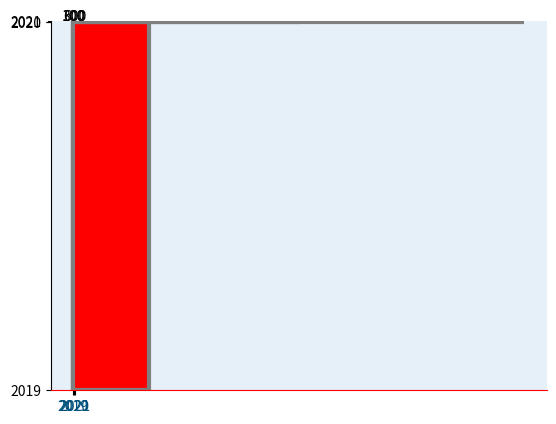

Here is the Python script that generated this plot:
import pandas as pd
import numpy as np
import matplotlib
import matplotlib.pyplot as plt

years = ['2019', '2020', '2021']
values = [100, 300, 600]
x = np.arange(len(years))

# bar차트 옵션
# width : 막대 너비 (default : 0.8)
# color : 막대 색상
# linewidth : 테두리 두께
# edgecolor : 테두리 색상
# align : tick 기준 막대 위치 조절 {'edge', 'center'} (default: center)
# tick_label : list 지정 시 순서대로 tick 표시
# log : y축 log scale로 표시

# 색상
color = ['red', 'yellow', 'blue', 'black']
bar_chart = plt.bar(x, values, width=0.4, color=color, linewidth=3, edgecolor="black", align='center', tick_label=years, log=True)

# 배경 색상 지정
plt.gca().set_facecolor('#E6F0F8')

# 축 색상 지정
plt.gca().spines['bottom'].set_color('red')

# 폰트 색상 지정
plt.xticks(color='#00517C', fontsize=10)

# 막대에 값 표기
for p in bar_chart.patches:
    left, bottom, width, height = p.get_bbox().bounds
    plt.annotate(f"{int(height)}", (left+width/2, height-8), ha='center', size=10, color='black')

# x축 tick
plt.xticks(x, years)
# y축 tick 제거
# plt.yticks(ticks= [])

# 테두리 제거
plt.gca().spines['right'].set_visible(False)
plt.gca().spines['top'].set_visible(False)

plt.show()


# 수평 막대 그래프
vertical_bar_chart = plt.barh(x, values, height=-0.4, color=color, linewidth=3, edgecolor="gray", align='center', tick_label=years, log=False)

plt.show()